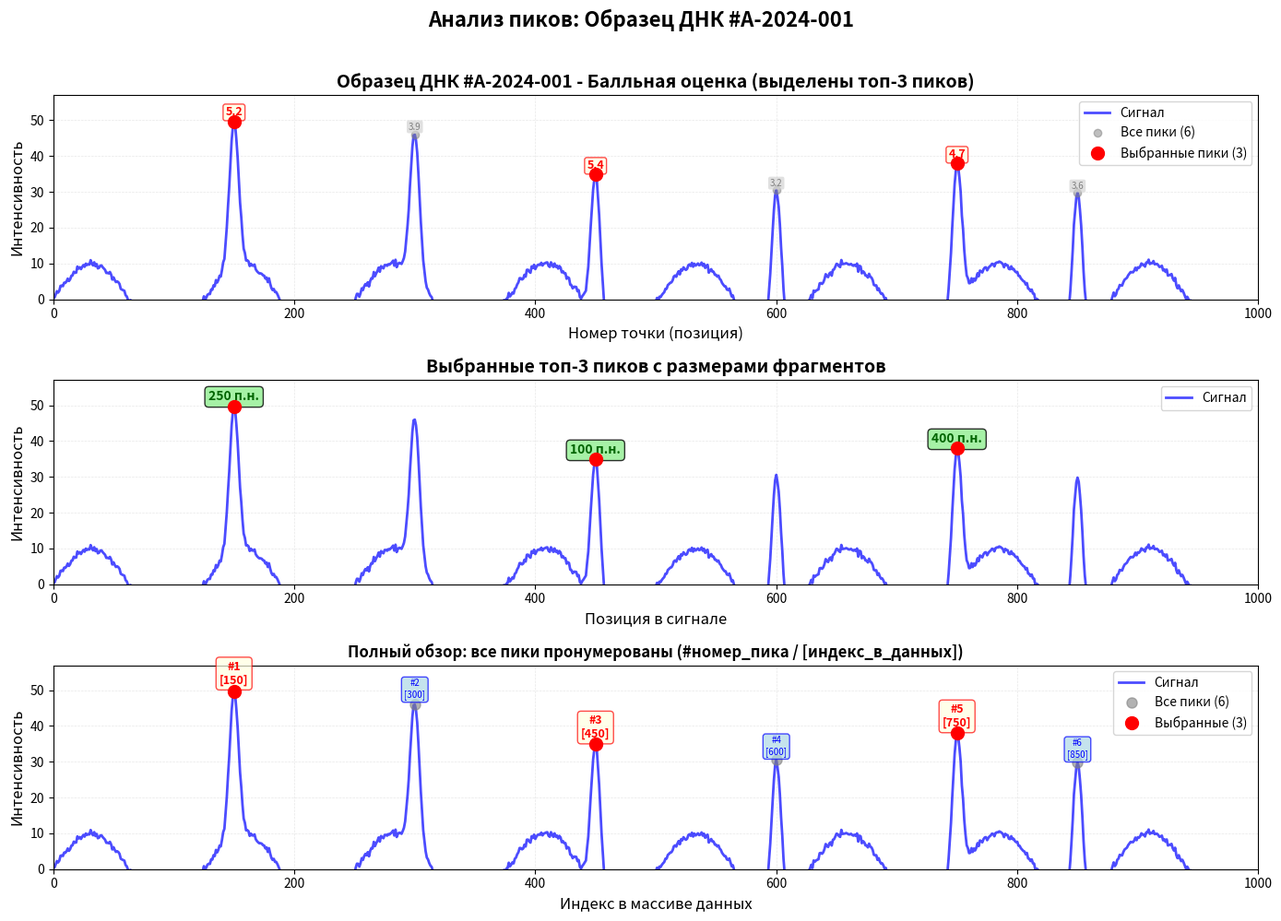

Write the Python code that produced this figure.
import numpy as np
import matplotlib.pyplot as plt
from typing import Union, Optional, List, Tuple, Any
import warnings


def plot_peak_analysis(
    data: np.ndarray,
    peaks: Union[np.ndarray, List[int]],
    points: Union[np.ndarray, List[float]],
    selected_peaks_indices: Union[np.ndarray, List[int]],
    sizes: Optional[Union[np.ndarray, List[float]]] = None,
    title: str = "Анализ пиков",
    figsize: Tuple[int, int] = (16, 12),
    save_path: Optional[str] = None,
    show: bool = False,
    dpi: int = 100,
    highlight_color: str = 'red',
    background_color: str = 'lightyellow'
) -> plt.Figure:
    """
    Визуализирует анализ пиков сигнала электрофореза ДНК с балльной оценкой и аннотациями.
    
    Строит три графика в одной фигуре:
    1. Все пики с баллами (серые = все пики, красные = выбранные по баллам)
    2. Выбранные пики с присвоенными размерами фрагментов (в пн)
    3. Полный обзор со всеми пронумерованными пиками (номер пика + индекс в массиве)
    
    Параметры
    ----------
    data : np.ndarray
        Исходный сигнал (одномерный массив интенсивности).
    peaks : np.ndarray или список целых чисел
        Индексы всех обнаруженных пиков в сигнале.
    points : np.ndarray или список чисел с плавающей точкой
        Баллы качества для каждого пика (соответствуют порядку в `peaks`).
    selected_peaks_indices : np.ndarray или список целых чисел
        Индексы выбранных пиков **в терминах массива `peaks`** (не индексы в `data`!).
        Например: [0, 2, 4] означает выбор 1-го, 3-го и 5-го пиков из `peaks`.
    sizes : np.ndarray, список чисел или None, optional (default=None)
        Размеры фрагментов ДНК (в парах нуклеотидов) для выбранных пиков.
        Длина должна соответствовать количеству выбранных пиков.
    title : str, optional (default="Анализ пиков")
        Заголовок для первого графика и общего заголовка фигуры.
    figsize : tuple[int, int], optional (default=(16, 12))
        Размер фигуры в дюймах (ширина, высота).
    save_path : str или None, optional (default=None)
        Путь для сохранения изображения (например, "peaks_analysis.png").
        Если None — изображение не сохраняется.
    show : bool, optional (default=True)
        Показывать ли график через plt.show().
    dpi : int, optional (default=100)
        Разрешение изображения при сохранении.
    highlight_color : str, optional (default="red")
        Цвет для выделения выбранных пиков.
    background_color : str, optional (default="lightyellow")
        Цвет фона для аннотаций выбранных пиков.
    
    Возвращает
    ----------
    matplotlib.figure.Figure
        Объект фигуры matplotlib для дальнейшей обработки или сохранения.
    
    Примеры
    --------
    >>> # Базовое использование
    >>> fig = plot_peak_analysis(
    ...     data=signal,
    ...     peaks=peak_indices,
    ...     points=peak_scores,
    ...     selected_peaks_indices=[0, 2, 4, 6],
    ...     title="Образец №123"
    ... )
    
    >>> # С присвоенными размерами фрагментов
    >>> fig = plot_peak_analysis(
    ...     data=signal,
    ...     peaks=peak_indices,
    ...     points=peak_scores,
    ...     selected_peaks_indices=[0, 2, 4, 6],
    ...     sizes=[100, 150, 200, 250],  # размеры в пн
    ...     save_path="analysis.png"
    ... )
    
    >>> # Без показа графика (только сохранение)
    >>> fig = plot_peak_analysis(
    ...     data=signal,
    ...     peaks=peak_indices,
    ...     points=peak_scores,
    ...     selected_peaks_indices=[0, 2, 4, 6],
    ...     show=False,
    ...     save_path="batch_output.png"
    ... )
    
    Примечания
    ----------
    1. Индексы в `selected_peaks_indices` относятся к массиву `peaks`, а не к `data`:
       - `peaks[selected_peaks_indices[i]]` — позиция пика в сигнале `data`
    
    2. Цветовая схема:
       - Серые маркеры: все обнаруженные пики
       - Красные маркеры: выбранные пики (топ по баллам)
       - Жёлтые аннотации: баллы для выбранных пиков
       - Светло-серые аннотации: баллы для остальных пиков
    
    3. На втором графике ось X перекалибрована в пары нуклеотидов (если указаны `sizes`).
       Пики сортируются по позиции в сигнале для корректного отображения калибровки.
    
    4. Третий график предназначен для отладки — показывает номер каждого пика
       и его точную позицию в массиве данных (в скобках).
    
    5. Рекомендуемые размеры для публикации:
       - Для статьи: figsize=(12, 8), dpi=300
       - Для презентации: figsize=(16, 9), dpi=150
    """
    # === Валидация входных данных ===
    if not isinstance(data, np.ndarray):
        data = np.asarray(data, dtype=np.float64)
    
    if data.ndim != 1:
        raise ValueError(f"Сигнал должен быть одномерным, получено: {data.ndim}D")
    
    if len(data) < 10:
        raise ValueError("Сигнал слишком короткий (< 10 точек)")
    
    # Конвертация в numpy массивы
    peaks_arr = np.asarray(peaks, dtype=np.int64)
    points_arr = np.asarray(points, dtype=np.float64)
    selected_indices_arr = np.asarray(selected_peaks_indices, dtype=np.int64)
    
    # Проверка длин массивов
    if len(peaks_arr) != len(points_arr):
        raise ValueError(
            f"Длина массивов не совпадает: peaks ({len(peaks_arr)}) != points ({len(points_arr)})"
        )
    
    if len(selected_indices_arr) > len(peaks_arr):
        raise ValueError(
            f"Количество выбранных пиков ({len(selected_indices_arr)}) "
            f"превышает общее число пиков ({len(peaks_arr)})"
        )
    
    # Проверка границ индексов
    if np.any(selected_indices_arr < 0) or np.any(selected_indices_arr >= len(peaks_arr)):
        raise ValueError(
            f"Некоторые индексы в selected_peaks_indices выходят за границы массива peaks "
            f"(допустимый диапазон: 0–{len(peaks_arr)})"
        )
    
    # Проверка размеров (если указаны)
    if sizes is not None:
        sizes_arr = np.asarray(sizes, dtype=np.float64)
        if len(sizes_arr) != len(selected_indices_arr):
            warnings.warn(
                f"Количество размеров ({len(sizes_arr)}) не совпадает с количеством "
                f"выбранных пиков ({len(selected_indices_arr)}). Используются первые {min(len(sizes_arr), len(selected_indices_arr))} размеров.",
                UserWarning
            )
            sizes_arr = sizes_arr[:len(selected_indices_arr)]
    else:
        sizes_arr = None
    
    # Сортировка выбранных пиков по их позиции в сигнале (для корректной калибровки)
    selected_peaks_pos = peaks_arr[selected_indices_arr]
    sort_order = np.argsort(selected_peaks_pos)
    selected_indices_sorted = selected_indices_arr[sort_order]
    selected_peaks_pos_sorted = selected_peaks_pos[sort_order]
    
    if sizes_arr is not None:
        sizes_arr = sizes_arr[sort_order]
    
    n_peaks = len(peaks_arr)
    n_selected = len(selected_indices_arr)
    
    # === Построение графиков ===
    fig = plt.figure(figsize=figsize, dpi=dpi)
    
    # --- График 1: Все пики с баллами ---
    ax1 = plt.subplot(3, 1, 1)
    x = np.arange(len(data))
    ax1.plot(x, data, linewidth=2, color='blue', label='Сигнал', alpha=0.7)
    
    # Все пики (серые)
    ax1.plot(peaks_arr, data[peaks_arr], 'o', color='gray', markersize=6,
             label=f'Все пики ({n_peaks})', alpha=0.5, zorder=3)
    
    # Выбранные пики (выделенные цветом)
    ax1.plot(selected_peaks_pos_sorted, data[selected_peaks_pos_sorted], 'o',
             color=highlight_color, markersize=10,
             label=f'Выбранные пики ({n_selected})', zorder=5)
    
    # Подписи с баллами
    for i in range(n_peaks):
        is_selected = i in selected_indices_arr
        color = highlight_color if is_selected else 'gray'
        fontweight = 'bold' if is_selected else 'normal'
        fontsize = 9 if is_selected else 7
        bbox_facecolor = background_color if is_selected else 'lightgray'
        
        ax1.text(
            peaks_arr[i], data[peaks_arr[i]] * 1.02,
            f'{points_arr[i]:.1f}',
            verticalalignment='bottom',
            horizontalalignment='center',
            fontsize=fontsize,
            fontweight=fontweight,
            color=color,
            bbox=dict(
                boxstyle='round,pad=0.2',
                facecolor=bbox_facecolor,
                alpha=0.7,
                edgecolor=color if is_selected else 'none'
            )
        )
    
    ax1.set_xlabel('Номер точки (позиция)', fontsize=12)
    ax1.set_ylabel('Интенсивность', fontsize=12)
    ax1.set_title(f'{title} - Балльная оценка (выделены топ-{n_selected} пиков)',
                  fontsize=14, fontweight='bold')
    ax1.grid(True, alpha=0.3, linestyle='--', linewidth=0.5)
    ax1.legend(loc='upper right', fontsize=10)
    ax1.set_xlim(0, len(data))
    ax1.set_ylim(0, np.max(data) * 1.15)
    
    # --- График 2: Выбранные пики с размерами ---
    ax2 = plt.subplot(3, 1, 2)
    ax2.plot(x, data, linewidth=2, color='blue', label='Сигнал', alpha=0.7)
    
    # Выбранные пики
    ax2.plot(selected_peaks_pos_sorted, data[selected_peaks_pos_sorted], 'o',
             color=highlight_color, markersize=10, zorder=5)
    
    # Подписи с размерами
    if sizes_arr is not None:
        for i, (peak_pos, size_val) in enumerate(zip(selected_peaks_pos_sorted, sizes_arr)):
            ax2.text(
                peak_pos, data[peak_pos] * 1.02,
                f'{size_val:.0f} п.н.',
                verticalalignment='bottom',
                horizontalalignment='center',
                fontsize=10,
                fontweight='bold',
                color='darkgreen',
                bbox=dict(
                    boxstyle='round,pad=0.3',
                    facecolor='lightgreen',
                    alpha=0.8
                )
            )
    else:
        # Если размеры не указаны — показываем только позиции
        for i, peak_pos in enumerate(selected_peaks_pos_sorted):
            ax2.text(
                peak_pos, data[peak_pos] * 1.02,
                f'Поз. {peak_pos}',
                verticalalignment='bottom',
                horizontalalignment='center',
                fontsize=9,
                fontweight='bold',
                color='darkgreen',
                bbox=dict(
                    boxstyle='round,pad=0.3',
                    facecolor='lightgreen',
                    alpha=0.7
                )
            )
    
    ax2.set_xlabel('Позиция в сигнале', fontsize=12)
    ax2.set_ylabel('Интенсивность', fontsize=12)
    ax2.set_title(
        f'Выбранные топ-{n_selected} пиков ' +
        ('с размерами фрагментов' if sizes_arr is not None else 'без калибровки'),
        fontsize=14, fontweight='bold'
    )
    ax2.grid(True, alpha=0.3, linestyle='--', linewidth=0.5)
    ax2.legend(loc='upper right', fontsize=10)
    ax2.set_xlim(0, len(data))
    ax2.set_ylim(0, np.max(data) * 1.15)
    
    # --- График 3: Полный обзор со всеми пронумерованными пиками ---
    ax3 = plt.subplot(3, 1, 3)
    ax3.plot(x, data, linewidth=2, color='blue', alpha=0.7, label='Сигнал')
    
    # Все пики
    ax3.plot(peaks_arr, data[peaks_arr], 'o', color='gray', markersize=8,
             alpha=0.6, zorder=3, label=f'Все пики ({n_peaks})')
    
    # Выбранные пики
    ax3.plot(selected_peaks_pos_sorted, data[selected_peaks_pos_sorted], 'o',
             color=highlight_color, markersize=10, zorder=5,
             label=f'Выбранные ({n_selected})')
    
    # Нумерация всех пиков
    for i in range(n_peaks):
        peak_pos = peaks_arr[i]
        is_selected = i in selected_indices_arr
        
        color = highlight_color if is_selected else 'blue'
        fontweight = 'bold' if is_selected else 'normal'
        fontsize = 9 if is_selected else 7
        facecolor = background_color if is_selected else 'lightblue'
        
        ax3.text(
            peak_pos, data[peak_pos] * 1.03,
            f'#{i + 1}\n[{peak_pos}]',
            verticalalignment='bottom',
            horizontalalignment='center',
            fontsize=fontsize,
            fontweight=fontweight,
            color=color,
            bbox=dict(
                boxstyle='round,pad=0.3',
                facecolor=facecolor,
                alpha=0.7,
                edgecolor=color
            )
        )
    
    ax3.set_xlabel('Индекс в массиве данных', fontsize=12)
    ax3.set_ylabel('Интенсивность', fontsize=12)
    ax3.set_title('Полный обзор: все пики пронумерованы (#номер_пика / [индекс_в_данных])',
                  fontsize=12, fontweight='bold')
    ax3.grid(True, alpha=0.3, linestyle='--', linewidth=0.5)
    ax3.legend(loc='upper right', fontsize=10)
    ax3.set_xlim(0, len(data))
    ax3.set_ylim(0, np.max(data) * 1.15)
    
    # Общий заголовок фигуры
    fig.suptitle(f'Анализ пиков: {title}', fontsize=16, fontweight='bold', y=0.995)
    plt.tight_layout(rect=[0, 0, 1, 0.98])  # Оставляем место для общего заголовка
    
    # Сохранение в файл
    if save_path is not None:
        try:
            fig.savefig(save_path, dpi=dpi, bbox_inches='tight')
            print(f"✅ График сохранён: {save_path}")
        except Exception as e:
            warnings.warn(f"Ошибка при сохранении графика: {e}", UserWarning)
    
    # Показ графика
    if show:
        plt.show()
    
    return fig


# === Пример использования ===
if __name__ == "__main__":
    # Генерация тестового сигнала с пиками
    np.random.seed(42)
    x = np.linspace(0, 10, 1000)
    signal = np.sin(x * 5) * 10 + np.random.randn(1000) * 0.5
    
    # Добавление "пиков" ДНК-фрагментов
    peak_positions = [150, 300, 450, 600, 750, 850]
    for pos in peak_positions:
        signal[pos-15:pos+15] += np.exp(-((np.arange(30) - 15) ** 2) / 30) * 40
    
    # Обнаружение пиков
    from scipy.signal import find_peaks
    peaks, _ = find_peaks(signal, height=20, distance=50)
    
    # Генерация баллов (имитация алгоритма оценки)
    np.random.seed(0)
    scores = np.random.uniform(1.0, 5.0, size=len(peaks))
    scores[::2] += 2.0  # Некоторые пики получают более высокие баллы
    
    # Выбор топ-3 пиков по баллам
    top_indices = np.argsort(scores)[-3:][::-1]  # Индексы в массиве peaks
    
    # Размеры фрагментов (в пн) для выбранных пиков
    fragment_sizes = [100, 250, 400]
    
    # Построение графиков
    fig = plot_peak_analysis(
        data=signal,
        peaks=peaks,
        points=scores,
        selected_peaks_indices=top_indices,
        sizes=fragment_sizes,
        title="Образец ДНК #A-2024-001",
        figsize=(14, 10),
        save_path="peak_analysis_example.png",
        dpi=150
    )
    
    print("✅ Анализ завершён. График сохранён в 'peak_analysis_example.png'")
